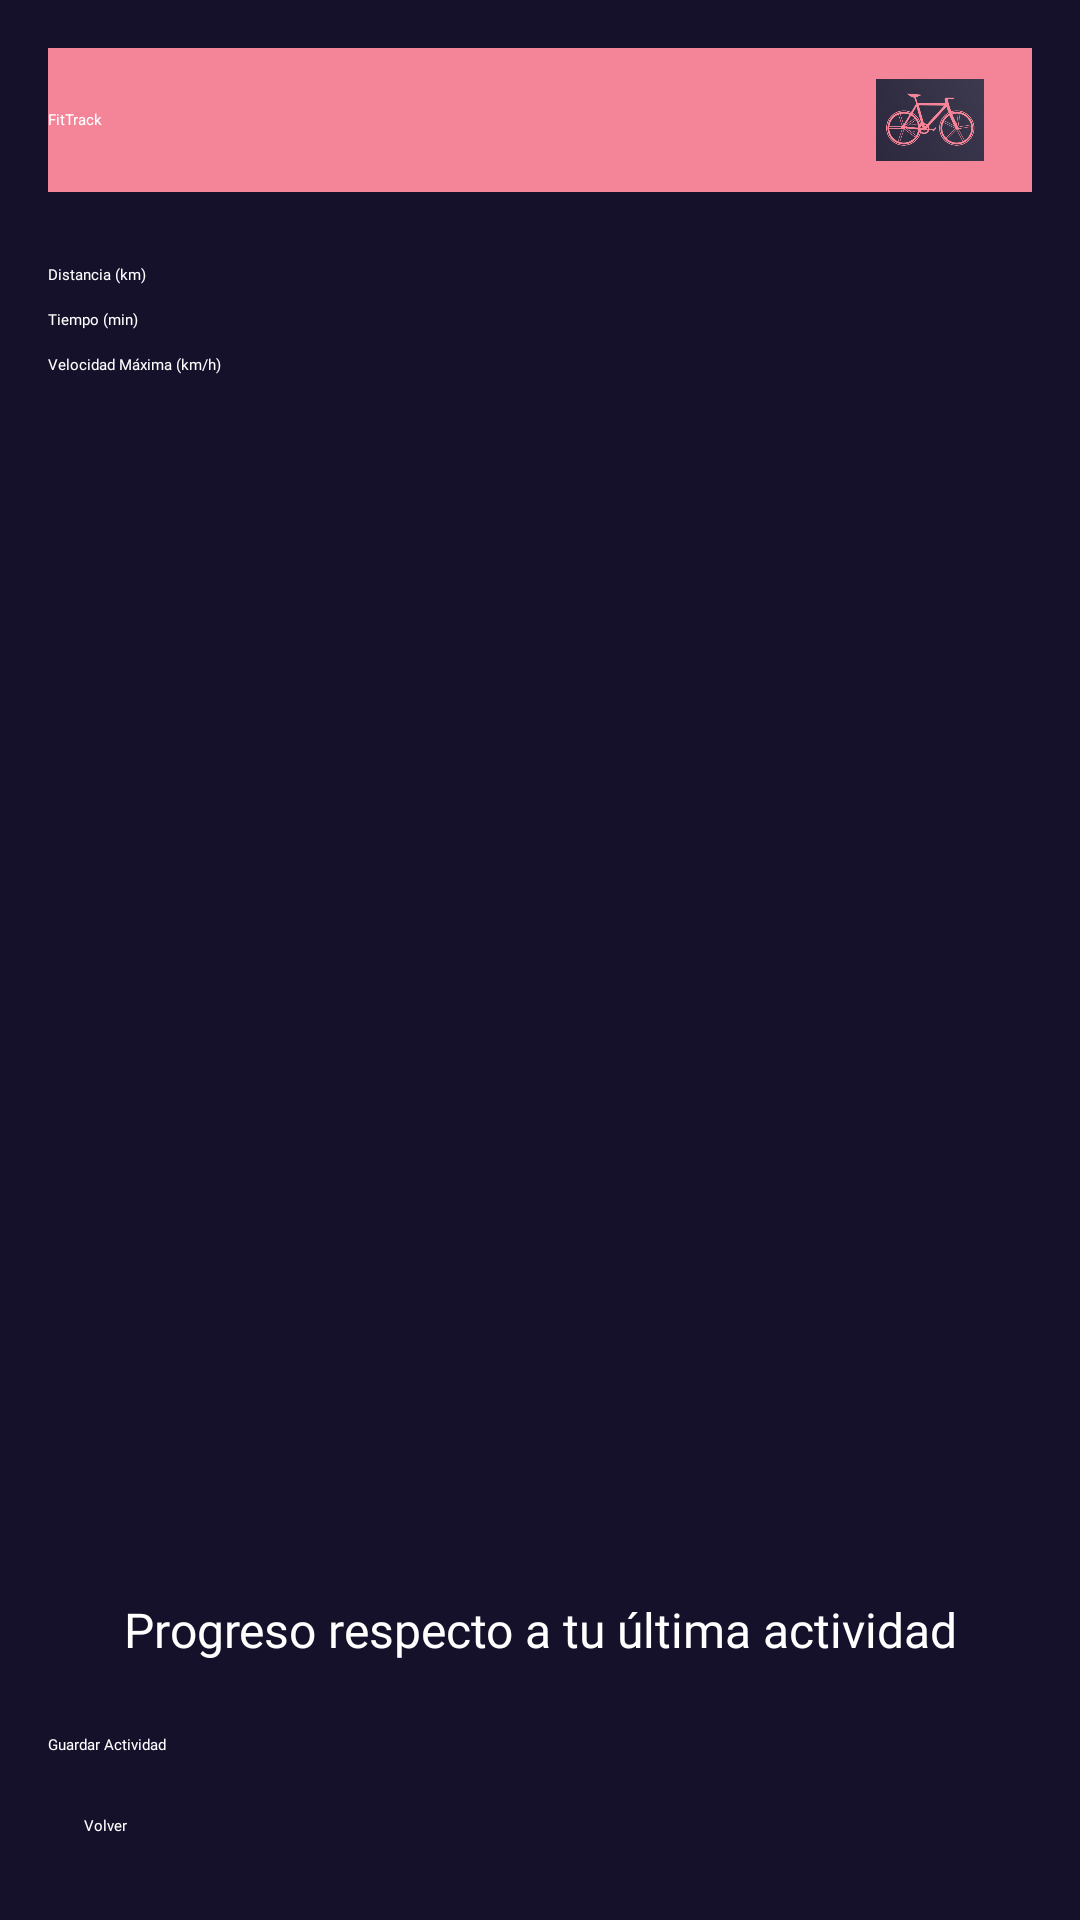

Here is an Android app screen rendered from its layout file. Give the layout XML and the strings, colors and styles it references.
<!-- AndroidManifest.xml: application theme Theme.Practica2 -->
<!-- res/layout/fragment_registro.xml -->
<?xml version="1.0" encoding="utf-8"?>
<LinearLayout xmlns:android="http://schemas.android.com/apk/res/android"
    xmlns:app="http://schemas.android.com/apk/res-auto"
    xmlns:tools="http://schemas.android.com/tools"
    android:layout_width="match_parent"
    android:layout_height="match_parent"
    android:orientation="vertical"
    android:background="#15112B"
    android:padding="16dp">

    <FrameLayout
        android:layout_width="match_parent"
        android:layout_height="wrap_content">

        <androidx.appcompat.widget.Toolbar
            android:id="@+id/toolbar"
            android:layout_width="match_parent"
            android:layout_height="48dp"
            android:background="#F48599"
            android:theme="@style/AppTheme.Toolbar"
            app:title="FitTrack"
            app:titleTextColor="#FFFFFF"
            app:titleTextAppearance="@font/architects_daughter"/>

        <ImageView
            android:id="@+id/logoImageView"
            android:layout_width="36dp"
            android:layout_height="36dp"
            android:src="@mipmap/logo_app"
            android:layout_gravity="end|center_vertical"
            android:layout_marginEnd="16dp"
            android:scaleType="fitCenter"
            tools:ignore="ContentDescription" />
    </FrameLayout>

    <LinearLayout
        android:layout_width="match_parent"
        android:layout_height="0dp"
        android:layout_weight="1"
        android:orientation="vertical">

        <Spinner
            android:id="@+id/spinnerTipoActividad"
            android:layout_width="match_parent"
            android:layout_height="wrap_content"
            android:layout_marginTop="16dp"
            android:backgroundTint="#F48599"
            android:prompt="@string/prompt_tipo_actividad"
            tools:ignore="TouchTargetSizeCheck" />

        <EditText
            android:id="@+id/editTextDistancia"
            android:layout_width="match_parent"
            android:layout_height="wrap_content"
            android:layout_marginTop="8dp"
            android:backgroundTint="#F48599"
            android:fontFamily="@font/architects_daughter"
            android:hint="@string/distancia_km"
            android:inputType="numberDecimal"
            android:textColor="#FFFFFF"
            android:textColorHint="#FFFFFF"
            tools:ignore="Autofill,TouchTargetSizeCheck" />

        <EditText
            android:id="@+id/editTextTiempo"
            android:layout_width="match_parent"
            android:layout_height="wrap_content"
            android:layout_marginTop="8dp"
            android:backgroundTint="#F48599"
            android:fontFamily="@font/architects_daughter"
            android:hint="@string/tiempo"
            android:inputType="datetime"
            android:textColor="#FFFFFF"
            android:textColorHint="#FFFFFF"
            tools:ignore="Autofill,TouchTargetSizeCheck" />

        <EditText
            android:id="@+id/editTextVelocidad"
            android:layout_width="match_parent"
            android:layout_height="wrap_content"
            android:layout_marginTop="8dp"
            android:backgroundTint="#F48599"
            android:fontFamily="@font/architects_daughter"
            android:hint="@string/velocidad_maxima"
            android:inputType="numberDecimal"
            android:textColor="#FFFFFF"
            android:textColorHint="#FFFFFF"
            android:visibility="visible"
            tools:ignore="Autofill,TouchTargetSizeCheck" />

        <Spinner
            android:id="@+id/spinnerTipoAgua"
            android:layout_width="match_parent"
            android:layout_height="wrap_content"
            android:visibility="gone" />
    </LinearLayout>

    <TextView
        android:layout_width="match_parent"
        android:layout_height="wrap_content"
        android:text="@string/progreso"
        android:textColor="#FFFFFF"
        android:textSize="16sp"
        android:gravity="center"
        android:layout_marginTop="16dp"
        android:fontFamily="@font/architects_daughter"/>

    <ProgressBar
        android:id="@+id/progressBar"
        style="?android:attr/progressBarStyleHorizontal"
        android:layout_width="match_parent"
        android:layout_height="wrap_content"
        android:progressTint="#F48599"
        android:layout_marginTop="8dp"
        android:max="100"
        android:progress="50" />

    <Button
        android:id="@+id/btnGuardarActividad"
        android:layout_width="match_parent"
        android:layout_height="wrap_content"
        android:layout_marginTop="16dp"
        android:backgroundTint="#F48599"
        android:fontFamily="@font/architects_daughter"
        android:text="@string/guardar_actividad"
        android:textColor="#FFFFFF"
        tools:ignore="TextContrastCheck" />

    <Button
        android:id="@+id/btnVolver"
        android:layout_width="match_parent"
        android:layout_height="wrap_content"
        android:layout_marginTop="8dp"
        android:backgroundTint="#F48599"
        android:fontFamily="@font/architects_daughter"
        android:padding="12dp"
        android:text="@string/volver"
        android:textColor="@android:color/white"
        tools:ignore="TextContrastCheck" />
</LinearLayout>
<!-- resources referenced by this layout -->
<resources>
  <!-- mipmap logo_app: png bitmap (mipmap-hdpi, 92171 bytes) -->
  <string name="distancia_km">Distancia (km)</string>
  <string name="guardar_actividad">Guardar Actividad</string>
  <string name="progreso">Progreso respecto a tu última actividad</string>
  <string name="prompt_tipo_actividad">Selecciona el tipo de actividad</string>
  <string name="tiempo">Tiempo (min)</string>
  <string name="velocidad_maxima">Velocidad Máxima (km/h)</string>
  <string name="volver">Volver</string>
  <style name="AppTheme.Toolbar" parent="ThemeOverlay.AppCompat.Dark.ActionBar">
          <item name="android:titleTextColor">@android:color/white</item>
          <item name="android:background">#F48599</item>
      </style>
</resources>
